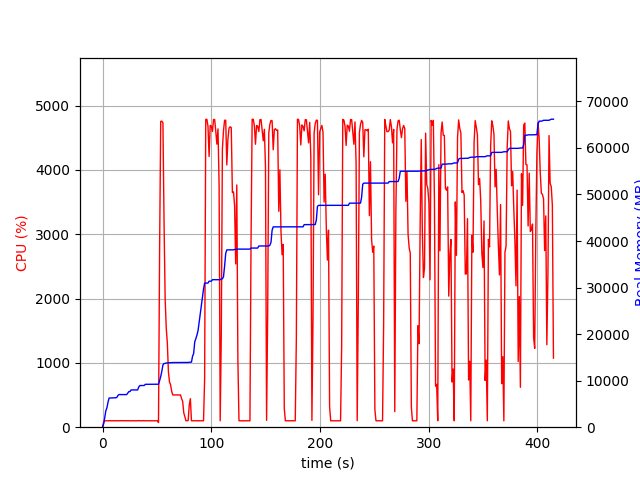

Source data for this figure (header and first rows):
elapsed_time, nproc, cpu, mem_real, mem_virtual
3.552436828613281e-05, 1, 0.0, 10.09, 3187
1.006, 1, 75.5, 739.1, 1688
2.014, 1, 99.2, 2037, 3656
3.022, 1, 100.2, 3537, 6536
4.03, 1, 100.2, 4167, 6786
5.038, 1, 99.3, 5379, 8578
6.045, 1, 100.2, 6269, 10738
7.053, 1, 102.2, 6281, 10738
8.061, 1, 99.3, 6295, 10738
9.068, 1, 100.3, 6307, 10738
10.08, 1, 99.3, 6307, 10738
11.08, 1, 101.2, 6323, 10738
12.09, 1, 101.2, 6323, 10738
13.1, 1, 99.0, 6391, 10738
14.11, 1, 101.0, 6813, 10750
15.12, 1, 100.0, 7007, 10750
16.13, 1, 100.1, 7007, 10750
17.14, 1, 102.1, 7007, 10750
18.15, 1, 100.0, 7007, 10750
19.16, 1, 101.0, 7007, 10750
20.17, 1, 100.1, 7007, 10750
21.18, 1, 100.0, 7007, 10750
22.19, 1, 100.0, 7007, 10750
23.2, 1, 101.1, 7327, 10750
24.21, 1, 100.1, 7649, 10750
25.21, 1, 100.1, 7653, 10750
26.22, 1, 99.1, 8005, 13310
27.23, 1, 101.0, 8005, 13310
28.24, 1, 100.0, 8005, 13310
29.25, 1, 100.0, 8005, 13310
30.26, 1, 99.1, 8005, 13310
31.27, 1, 100.0, 8005, 13310
32.28, 1, 101.0, 8005, 13310
33.29, 1, 100.1, 8635, 13310
34.3, 1, 102.0, 8949, 13310
35.31, 1, 99.1, 8949, 13310
36.32, 1, 100.0, 8949, 13310
37.33, 1, 102.0, 8957, 13310
38.34, 1, 100.0, 8957, 13310
39.35, 1, 100.1, 9213, 13310
40.36, 1, 100.0, 9213, 13310
41.37, 1, 100.1, 9213, 13310
42.38, 1, 100.0, 9217, 13310
43.39, 1, 100.1, 9217, 13310
44.4, 1, 101.1, 9217, 13310
45.41, 1, 100.0, 9219, 13310
46.42, 1, 100.0, 9219, 13310
47.43, 1, 100.0, 9219, 13310
48.44, 1, 100.0, 9219, 13310
49.45, 1, 101.0, 9219, 13310
50.46, 1, 100.0, 9219, 13310
51.46, 2, 72.3, 9233, 13344
52.48, 1, 2758, 9985, 17419
53.5, 1, 4756, 10890, 18390
54.52, 1, 4759, 12008, 19611
55.54, 1, 4734, 13373, 21092
56.55, 1, 3201, 13670, 21364
57.56, 1, 2005, 13710, 21402
58.57, 1, 1546, 13802, 21514
59.58, 1, 1313, 13806, 21514
... 350 more rows
